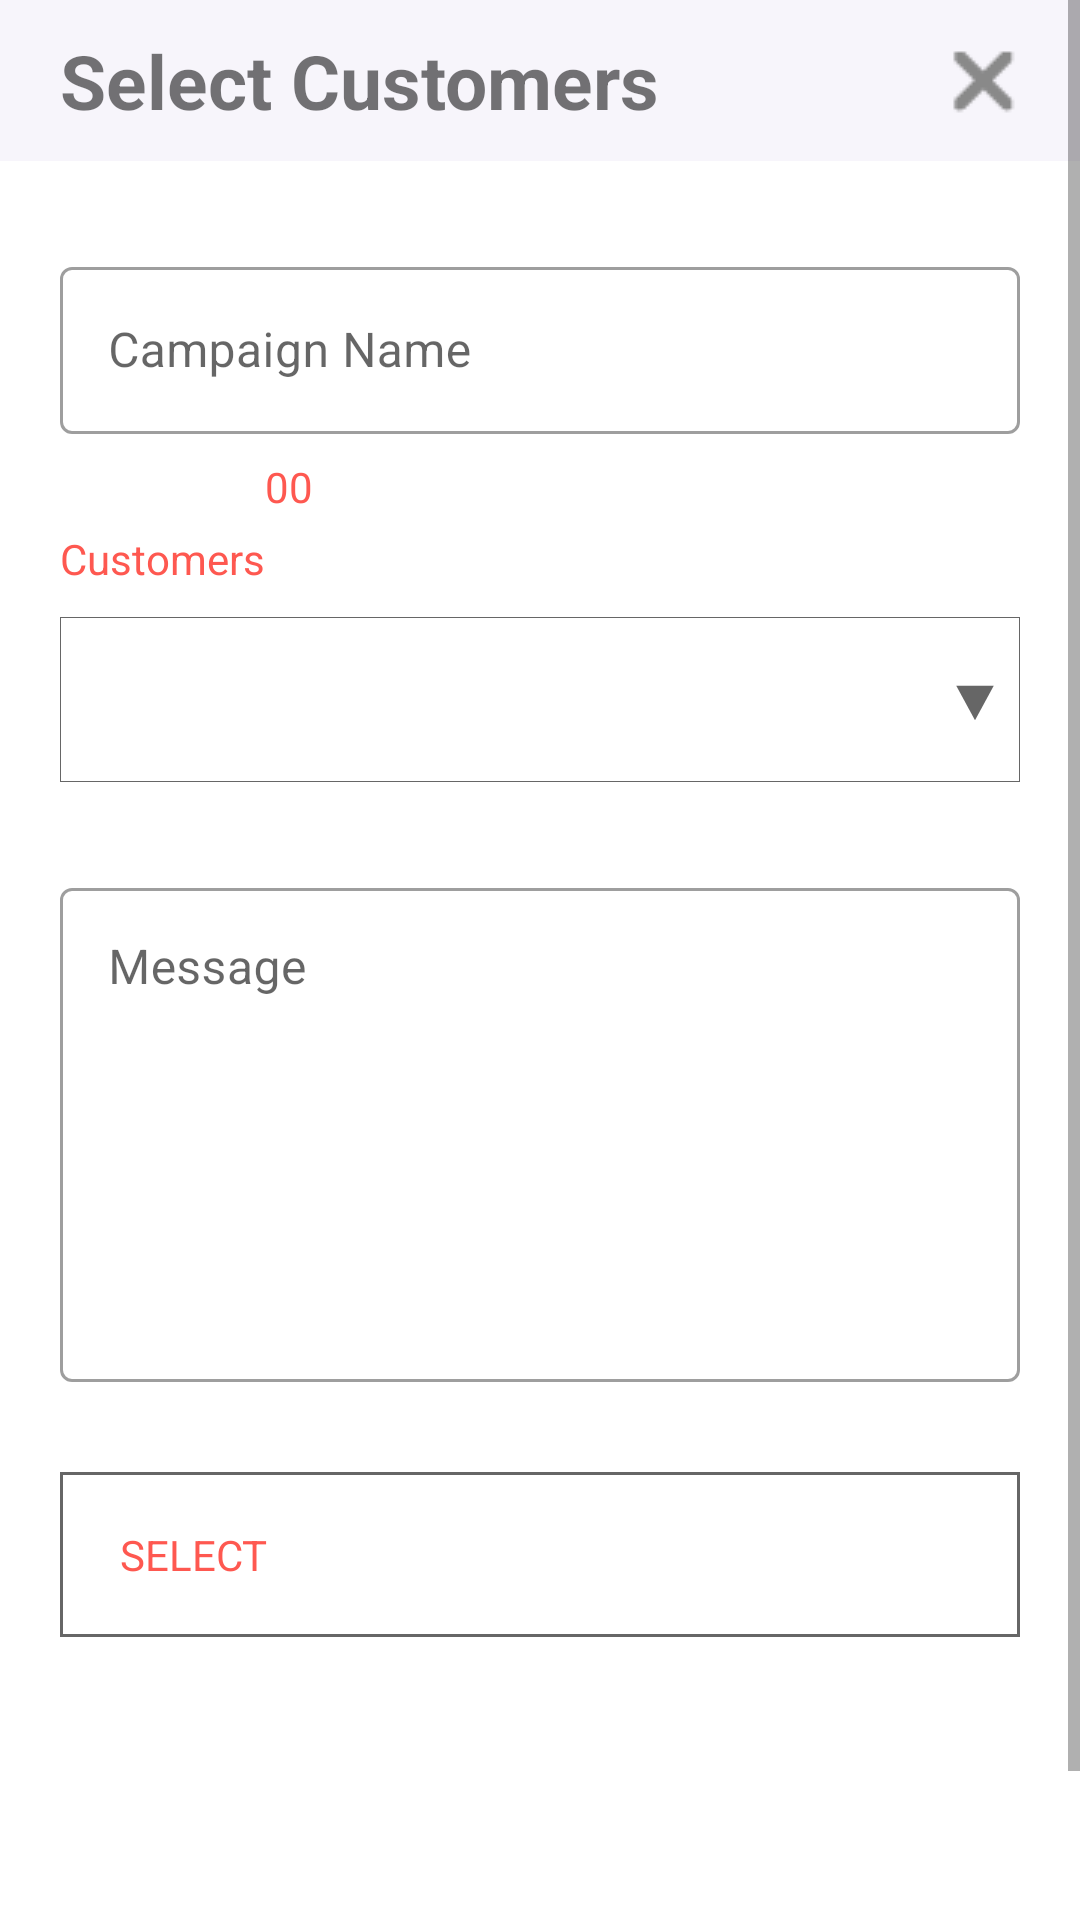

This screen was rendered from an Android layout file. Write that file and the resources it references.
<!-- AndroidManifest.xml: application theme Theme.Campaign -->
<!-- res/layout/dialog_new_campaign.xml -->
<?xml version="1.0" encoding="utf-8"?>
<ScrollView xmlns:android="http://schemas.android.com/apk/res/android"
    xmlns:app="http://schemas.android.com/apk/res-auto"
    android:layout_width="match_parent"
    android:layout_height="wrap_content">

    <androidx.constraintlayout.widget.ConstraintLayout
        android:id="@+id/sv"
        android:layout_width="match_parent"
        android:layout_height="wrap_content"
        app:layout_constraintBottom_toBottomOf="parent"
        app:layout_constraintEnd_toEndOf="parent"
        app:layout_constraintStart_toStartOf="parent"
        app:layout_constraintTop_toTopOf="parent">

        <include
            android:id="@+id/new_campaign_header"
            layout="@layout/dialog_header"
            android:layout_width="0dp"
            android:layout_height="wrap_content"
            app:layout_constraintEnd_toEndOf="parent"
            app:layout_constraintStart_toStartOf="parent"
            app:layout_constraintTop_toTopOf="parent">

        </include>


        <com.google.android.material.textfield.TextInputLayout
            android:id="@+id/edittext_material"
            style="@style/Widget.MaterialComponents.TextInputLayout.OutlinedBox"
            android:layout_width="match_parent"
            android:layout_height="wrap_content"
            android:layout_marginStart="20dp"
            android:layout_marginTop="30dp"
            android:layout_marginEnd="20dp"
            app:layout_constraintEnd_toEndOf="parent"
            app:layout_constraintStart_toStartOf="parent"
            app:layout_constraintTop_toBottomOf="@id/new_campaign_header">

            <EditText
                android:id="@+id/editText"
                android:layout_width="match_parent"
                android:layout_height="wrap_content"
                android:hint="@string/Campaign_name"
                android:textColorHint="@color/floating" />

        </com.google.android.material.textfield.TextInputLayout>

        <TextView
            android:id="@+id/oo"
            android:layout_width="wrap_content"
            android:layout_height="wrap_content"
            android:layout_marginTop="8dp"
            android:text="@string/oo"
            android:textColor="@color/floating"
            app:layout_constraintStart_toEndOf="@id/select_Customers"
            app:layout_constraintTop_toBottomOf="@id/edittext_material" />

        <TextView
            android:id="@+id/select_Customers"
            android:layout_width="wrap_content"
            android:layout_height="wrap_content"
            android:layout_marginStart="20dp"
            android:layout_marginTop="5dp"
            android:text="@string/customers"
            android:textColor="@color/floating"
            app:layout_constraintStart_toStartOf="parent"
            app:layout_constraintTop_toBottomOf="@id/oo" />

        <TextView
            android:id="@+id/select_spinner"
            android:layout_width="match_parent"
            android:layout_height="55dp"
            android:layout_marginStart="20dp"
            android:layout_marginTop="10dp"
            android:layout_marginEnd="20dp"
            android:autofillHints="name"
            android:background="@drawable/spinner_background"
            app:layout_constraintTop_toBottomOf="@id/select_Customers" />

        <com.google.android.material.textfield.TextInputLayout
            android:id="@+id/Message_material"
            style="@style/Widget.MaterialComponents.TextInputLayout.OutlinedBox"
            android:layout_width="match_parent"
            android:layout_height="170dp"
            android:layout_marginStart="20dp"
            android:layout_marginTop="30dp"
            android:layout_marginEnd="20dp"
            app:layout_constraintEnd_toEndOf="parent"
            app:layout_constraintStart_toStartOf="parent"
            app:layout_constraintTop_toBottomOf="@id/select_spinner">

            <EditText
                android:id="@+id/Message"
                android:layout_width="match_parent"
                android:layout_height="match_parent"
                android:gravity="top"
                android:hint="@string/Message" />

        </com.google.android.material.textfield.TextInputLayout>

        <androidx.constraintlayout.widget.ConstraintLayout
            android:id="@+id/constraint1"
            android:layout_width="match_parent"
            android:layout_height="wrap_content"
            app:layout_constraintEnd_toEndOf="parent"
            app:layout_constraintStart_toStartOf="parent"
            android:layout_marginStart="20dp"
            android:layout_marginTop="30dp"
            android:layout_marginEnd="20dp"
            app:layout_constraintTop_toBottomOf="@id/Message_material">
            <TextView
                android:layout_width="match_parent"
                android:layout_height="55dp"
                android:background="@drawable/background"
                android:gravity="center|start"
                android:paddingStart="20dp"
                android:text="@string/Select"
                android:textColor="@color/floating"
                android:visibility="visible"
                android:id="@+id/select"
                app:layout_constraintTop_toTopOf="@id/constraint1"
                app:layout_constraintStart_toStartOf="@id/constraint1"
                app:layout_constraintEnd_toEndOf="@id/constraint1"/>
            <Spinner
                android:id="@+id/reason"
                android:layout_width="match_parent"
                android:layout_height="wrap_content"
                android:visibility="gone"
                app:layout_constraintTop_toTopOf="@id/constraint1"
                android:background="@drawable/spinner_background"
                app:layout_constraintStart_toStartOf="@id/constraint1"
                app:layout_constraintEnd_toEndOf="@id/constraint1"/>
            <Spinner
                android:id="@+id/reason1"
                android:layout_width="match_parent"
                android:layout_height="wrap_content"
                android:layout_marginTop="20dp"
                android:visibility="gone"
                app:layout_constraintTop_toBottomOf="@id/reason"
                android:background="@drawable/spinner_background"
                app:layout_constraintStart_toStartOf="@id/constraint1"
                app:layout_constraintEnd_toEndOf="@id/constraint1"/>




        </androidx.constraintlayout.widget.ConstraintLayout>


        <Button
            android:id="@+id/customers"
            android:layout_width="match_parent"
            android:layout_height="wrap_content"
            android:layout_marginTop="100dp"
            android:backgroundTint="@color/floating"
            android:text="Customers"
            android:background="@color/design_default_color_primary"
            app:layout_constraintBottom_toBottomOf="parent"
            app:layout_constraintEnd_toEndOf="parent"
            app:layout_constraintStart_toStartOf="parent"
            app:layout_constraintTop_toBottomOf="@id/constraint1" />
    </androidx.constraintlayout.widget.ConstraintLayout>
</ScrollView>
<!-- res/layout/dialog_header.xml (included above) -->
<?xml version="1.0" encoding="utf-8"?>
<androidx.constraintlayout.widget.ConstraintLayout xmlns:android="http://schemas.android.com/apk/res/android"
    android:layout_width="match_parent"
    android:layout_height="wrap_content"
    xmlns:app="http://schemas.android.com/apk/res-auto">

    <TextView
        android:id="@+id/New1"
        android:layout_width="match_parent"
        android:layout_height="wrap_content"
        android:background="#F7F5FB"
        android:gravity="center|start"
        android:paddingStart="20dp"
        android:paddingTop="10dp"
        android:text="@string/Select_customers"
        android:paddingBottom="10dp"
        android:textSize="25sp"
        android:textStyle="bold"
        app:layout_constraintEnd_toEndOf="parent"
        app:layout_constraintStart_toStartOf="parent"
        app:layout_constraintTop_toTopOf="parent" />
    <ImageView
        android:id="@+id/cross_delete1"
        android:layout_width="wrap_content"
        android:layout_height="wrap_content"
        app:layout_constraintEnd_toEndOf="parent"
        android:layout_marginEnd="20dp"
        app:layout_constraintTop_toTopOf="parent"
        android:src="@drawable/cross_delete"
        app:layout_constraintBottom_toBottomOf="parent"/>


</androidx.constraintlayout.widget.ConstraintLayout>
<!-- resources referenced by this layout -->
<resources>
  <color name="floating">#fe5850</color>
  <!-- drawable background (drawable) -->
  <?xml version="1.0" encoding="utf-8"?>
  <shape xmlns:android="http://schemas.android.com/apk/res/android"
      android:shape="rectangle">
  
      <stroke android:width="1dp"
          android:color="@color/Grey">
  
      </stroke>
  
  </shape>
  <!-- drawable cross_delete: png bitmap (drawable-v24, 375 bytes) -->
  <!-- drawable spinner_background (drawable) -->
  <?xml version="1.0" encoding="utf-8"?>
  <layer-list xmlns:android="http://schemas.android.com/apk/res/android">
      <item >
          <shape android:shape="rectangle">
              <solid android:color="@color/white" />
              <stroke
                  android:width="1px"
                  android:color="@color/Grey" />
          </shape>
      </item>
      <item
          android:left="2dp"
          android:drawable="@drawable/ic_baseline_arrow_drop_down_24"
          android:gravity="center_horizontal|end" />
  </layer-list>
  <string name="Campaign_name">Campaign Name</string>
  <string name="Message">Message</string>
  <string name="Select">SELECT</string>
  <string name="Select_customers">Select Customers</string>
  <string name="customers">Customers</string>
  <string name="oo">00</string>
  <style name="Theme.Campaign" parent="Theme.MaterialComponents.DayNight.DarkActionBar">
          
          <item name="colorPrimary">@color/floating</item>
          <item name="colorPrimaryVariant">@color/floating</item>
          <item name="colorOnPrimary">@color/white</item>
          
          <item name="colorSecondary">@color/teal_200</item>
          <item name="colorSecondaryVariant">@color/teal_700</item>
          <item name="colorOnSecondary">@color/black</item>
          
          <item name="android:statusBarColor" tools:targetApi="l">?attr/colorPrimaryVariant</item>
          
      </style>
  <color name="Grey">#666</color>
  <color name="white">#FFFFFFFF</color>
  <!-- drawable ic_baseline_arrow_drop_down_24 (drawable-v24) -->
  <vector android:height="20dp" android:tint="?attr/colorControlNormal"
      android:viewportHeight="24" android:viewportWidth="24"
      android:width="30dp" xmlns:android="http://schemas.android.com/apk/res/android">
      <path android:fillColor="@android:color/white" android:pathData="M7,10l5,5 5,-5z"/>
  </vector>
  <color name="teal_200">#FF03DAC5</color>
  <color name="teal_700">#FF018786</color>
  <color name="black">#FF000000</color>
</resources>
